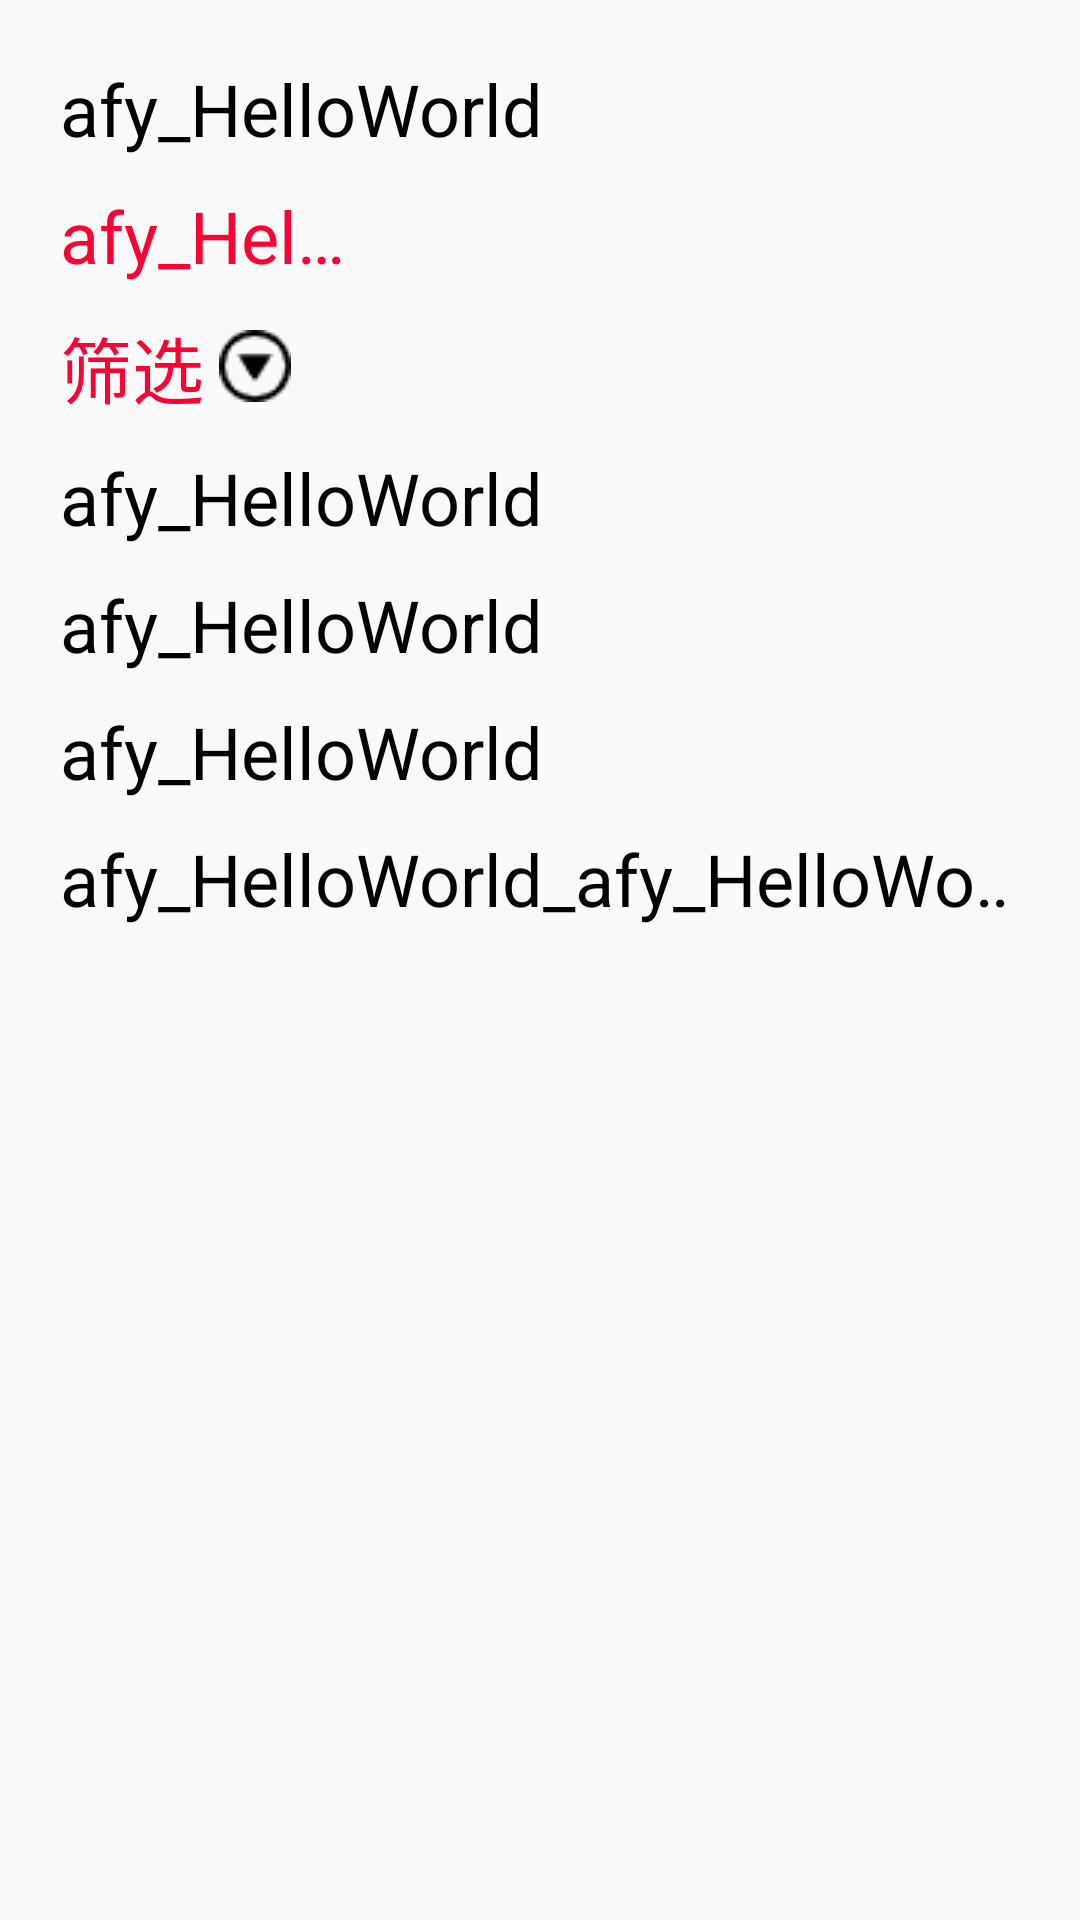

Android layout source for this screen:
<!-- AndroidManifest.xml: application theme Theme.HelloWorld -->
<!-- res/layout/activity_text_view.xml -->
<?xml version="1.0" encoding="utf-8"?>

<LinearLayout xmlns:android="http://schemas.android.com/apk/res/android"
    xmlns:app="http://schemas.android.com/apk/res-auto"
    xmlns:tools="http://schemas.android.com/tools"
    android:layout_width="match_parent"
    android:layout_height="match_parent"
    android:orientation="vertical"
    android:padding="20dp">
    <TextView
        android:id="@+id/tv_1"
        android:layout_width="wrap_content"
        android:layout_height="wrap_content"
        android:text="@string/tv_test1"
        android:textColor="#000000"
        android:textSize="24sp" />
    <TextView
        android:id="@+id/tv_2"
        android:layout_width="100dp"
        android:layout_height="wrap_content"
        android:maxLines="1"
        android:ellipsize="end"
        android:text="@string/tv_test1"
        android:textColor="#ff0033"
        android:textSize="24sp"
        android:layout_marginTop="10dp"/>
    <TextView
        android:id="@+id/tv_3"
        android:layout_width="wrap_content"
        android:layout_height="wrap_content"
        android:text="筛选"
        android:drawableRight="@drawable/icon_arrow_right"
        android:drawablePadding="5dp"
        android:textColor="#ff0033"
        android:textSize="24sp"
        android:layout_marginTop="10dp"/>
    <TextView
        android:id="@+id/tv_4"
        android:layout_width="wrap_content"
        android:layout_height="wrap_content"
        android:text="@string/tv_test1"
        android:textColor="#000000"
        android:textSize="24sp"
        android:layout_marginBottom="10dp"
        android:layout_marginTop="10dp"/>
    <TextView
        android:id="@+id/tv_5"
        android:layout_width="wrap_content"
        android:layout_height="wrap_content"
        android:text="@string/tv_test1"
        android:textSize="24sp"
        android:textColor="#000000"
        />

    //修改java文件达到添加下划线目的(html方法）
    <TextView
        android:id="@+id/tv_6"
        android:layout_width="wrap_content"
        android:layout_height="wrap_content"
        android:text="@string/tv_test1"
        android:textSize="24sp"
        android:textColor="#000000"
        android:layout_marginTop="10dp"
        android:layout_marginBottom="10dp"
        />
//跑马灯
    <TextView
        android:id="@+id/tv_7"
        android:layout_width="wrap_content"
        android:layout_height="wrap_content"
        android:text="afy_HelloWorld_afy_HelloWorld"
        android:textColor="#000000"
        android:textSize="24sp"
       android:singleLine="true"
        android:ellipsize="marquee"
        android:marqueeRepeatLimit="marquee_forever"
        android:focusable="true"
        android:focusableInTouchMode="true"
        />


</LinearLayout>
<!-- resources referenced by this layout -->
<resources>
  <!-- drawable icon_arrow_right: png bitmap (drawable, 623 bytes) -->
  <string name="tv_test1">afy_HelloWorld</string>
  <style name="Theme.HelloWorld" parent="Theme.MaterialComponents.DayNight.DarkActionBar.Bridge">
          
          <item name="colorPrimary">@color/purple_500</item>
          <item name="colorPrimaryVariant">@color/purple_700</item>
          <item name="colorOnPrimary">@color/white</item>
          
          <item name="colorSecondary">@color/teal_200</item>
          <item name="colorSecondaryVariant">@color/teal_700</item>
          <item name="colorOnSecondary">@color/black</item>
          
          <item name="android:statusBarColor" tools:targetApi="l">?attr/colorPrimaryVariant</item>
          
      </style>
  <!-- not gathered from this repository: default colours our renderer supplied (Android Studio template values) -->
  <color name="purple_500">#FF6200EE</color>
  <color name="purple_700">#FF3700B3</color>
  <color name="teal_200">#FF03DAC5</color>
  <color name="teal_700">#FF018786</color>
  <color name="black">#FF000000</color>
  <color name="white">#FFFFFFFF</color>
</resources>
